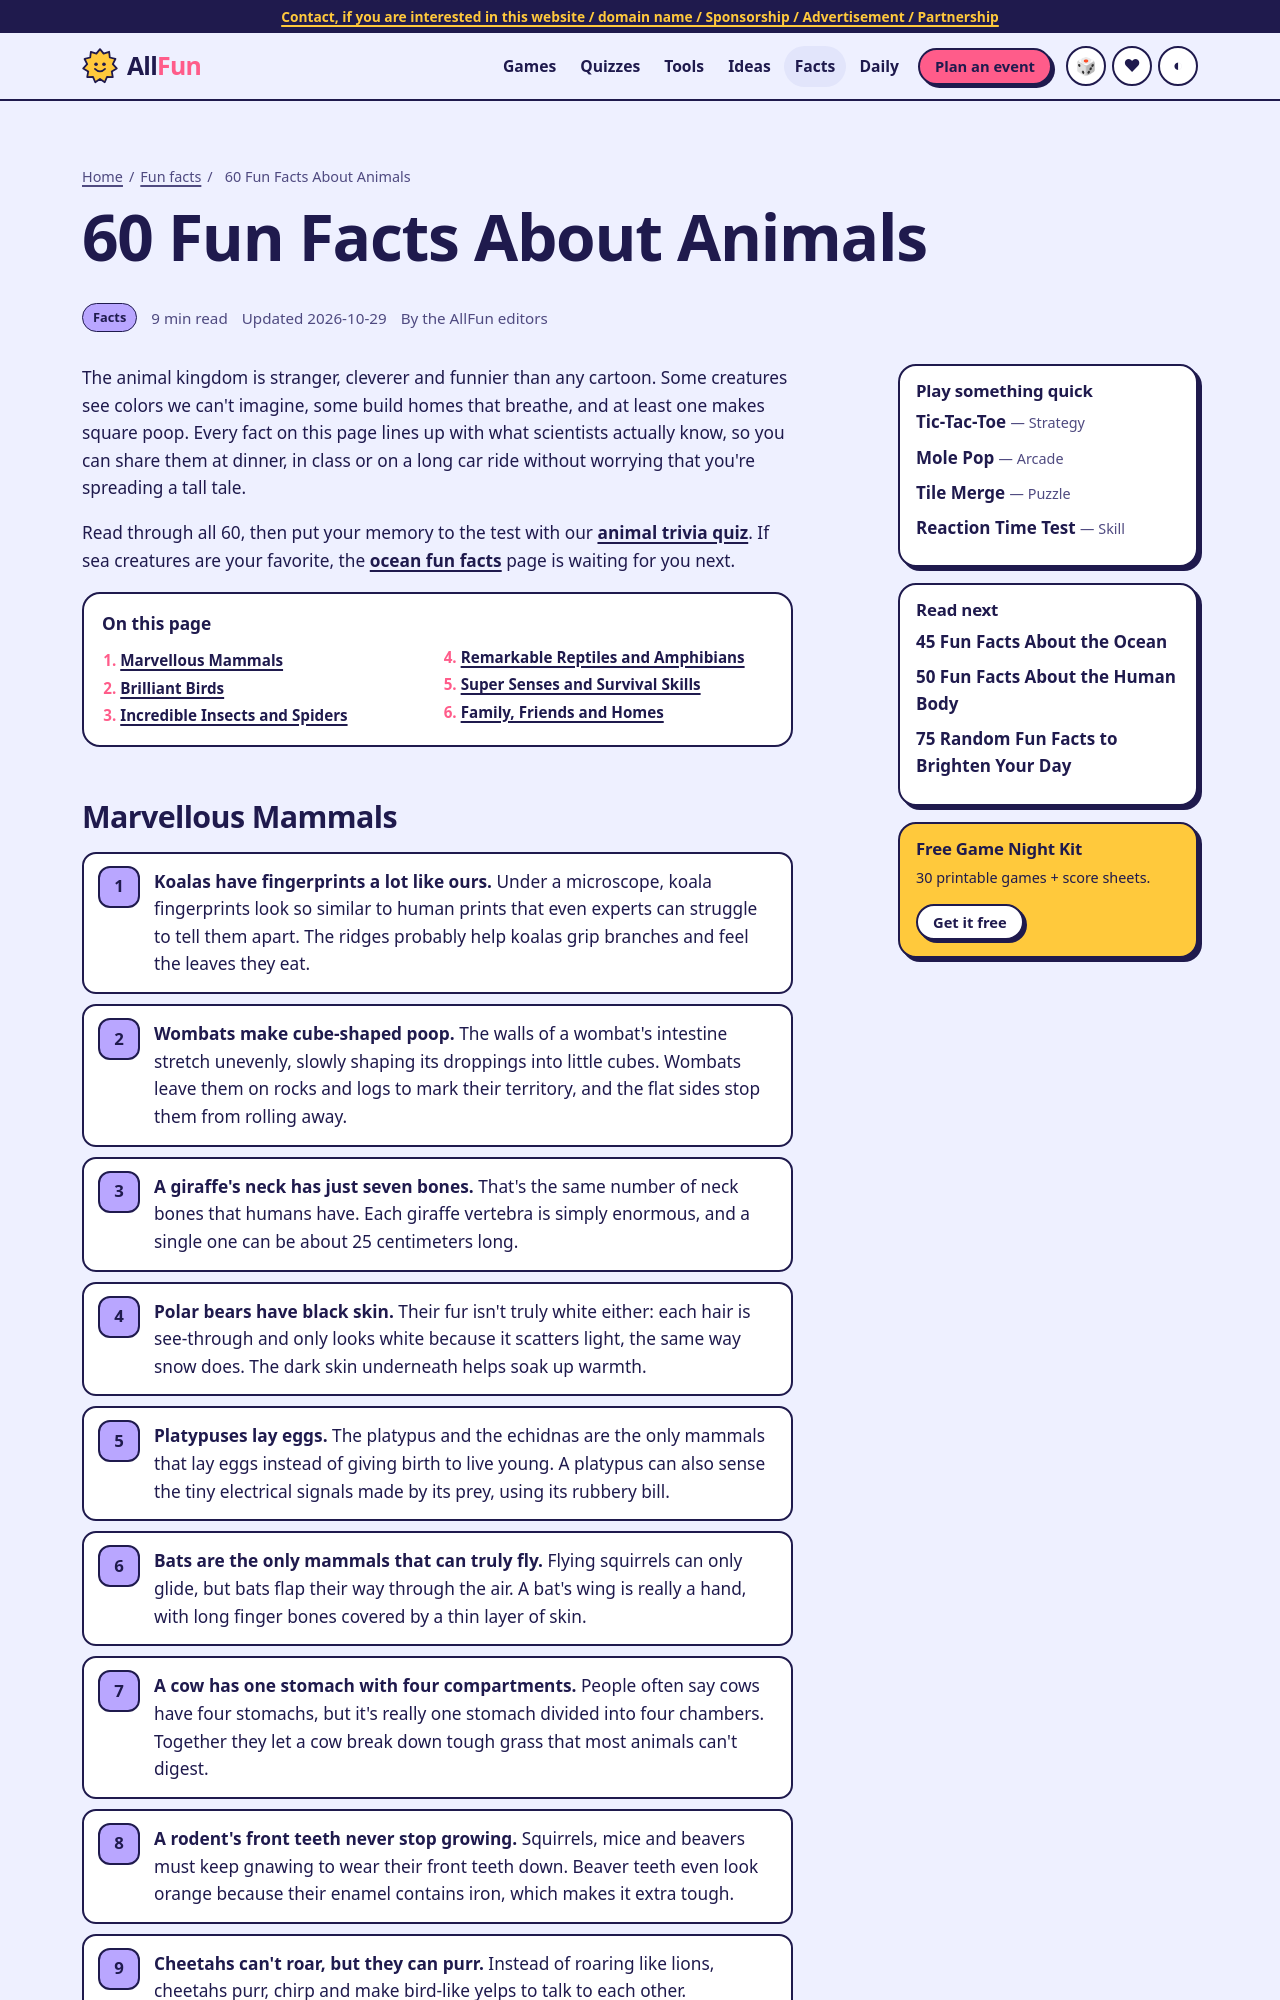

repository: WEBWORKSA1/allfun-com · page: facts/fun-facts-about-animals.html · generator: jekyll

---
title: 60 Fun Facts About Animals
slug: fun-facts-about-animals
description: Discover 60 fun facts about animals, from wombats with cube-shaped poop to frogs that freeze solid. True, kid-friendly trivia for curious minds.
category: Facts
emoji: 🐾
minutes: 9
cta: quiz
related: fun-facts-about-the-ocean,fun-facts-about-the-human-body,random-fun-facts
---
The animal kingdom is stranger, cleverer and funnier than any cartoon. Some creatures see colors we can't imagine, some build homes that breathe, and at least one makes square poop. Every fact on this page lines up with what scientists actually know, so you can share them at dinner, in class or on a long car ride without worrying that you're spreading a tall tale.

Read through all 60, then put your memory to the test with our [animal trivia quiz](../quizzes/animals.html). If sea creatures are your favorite, the [ocean fun facts](fun-facts-about-the-ocean.html) page is waiting for you next.
